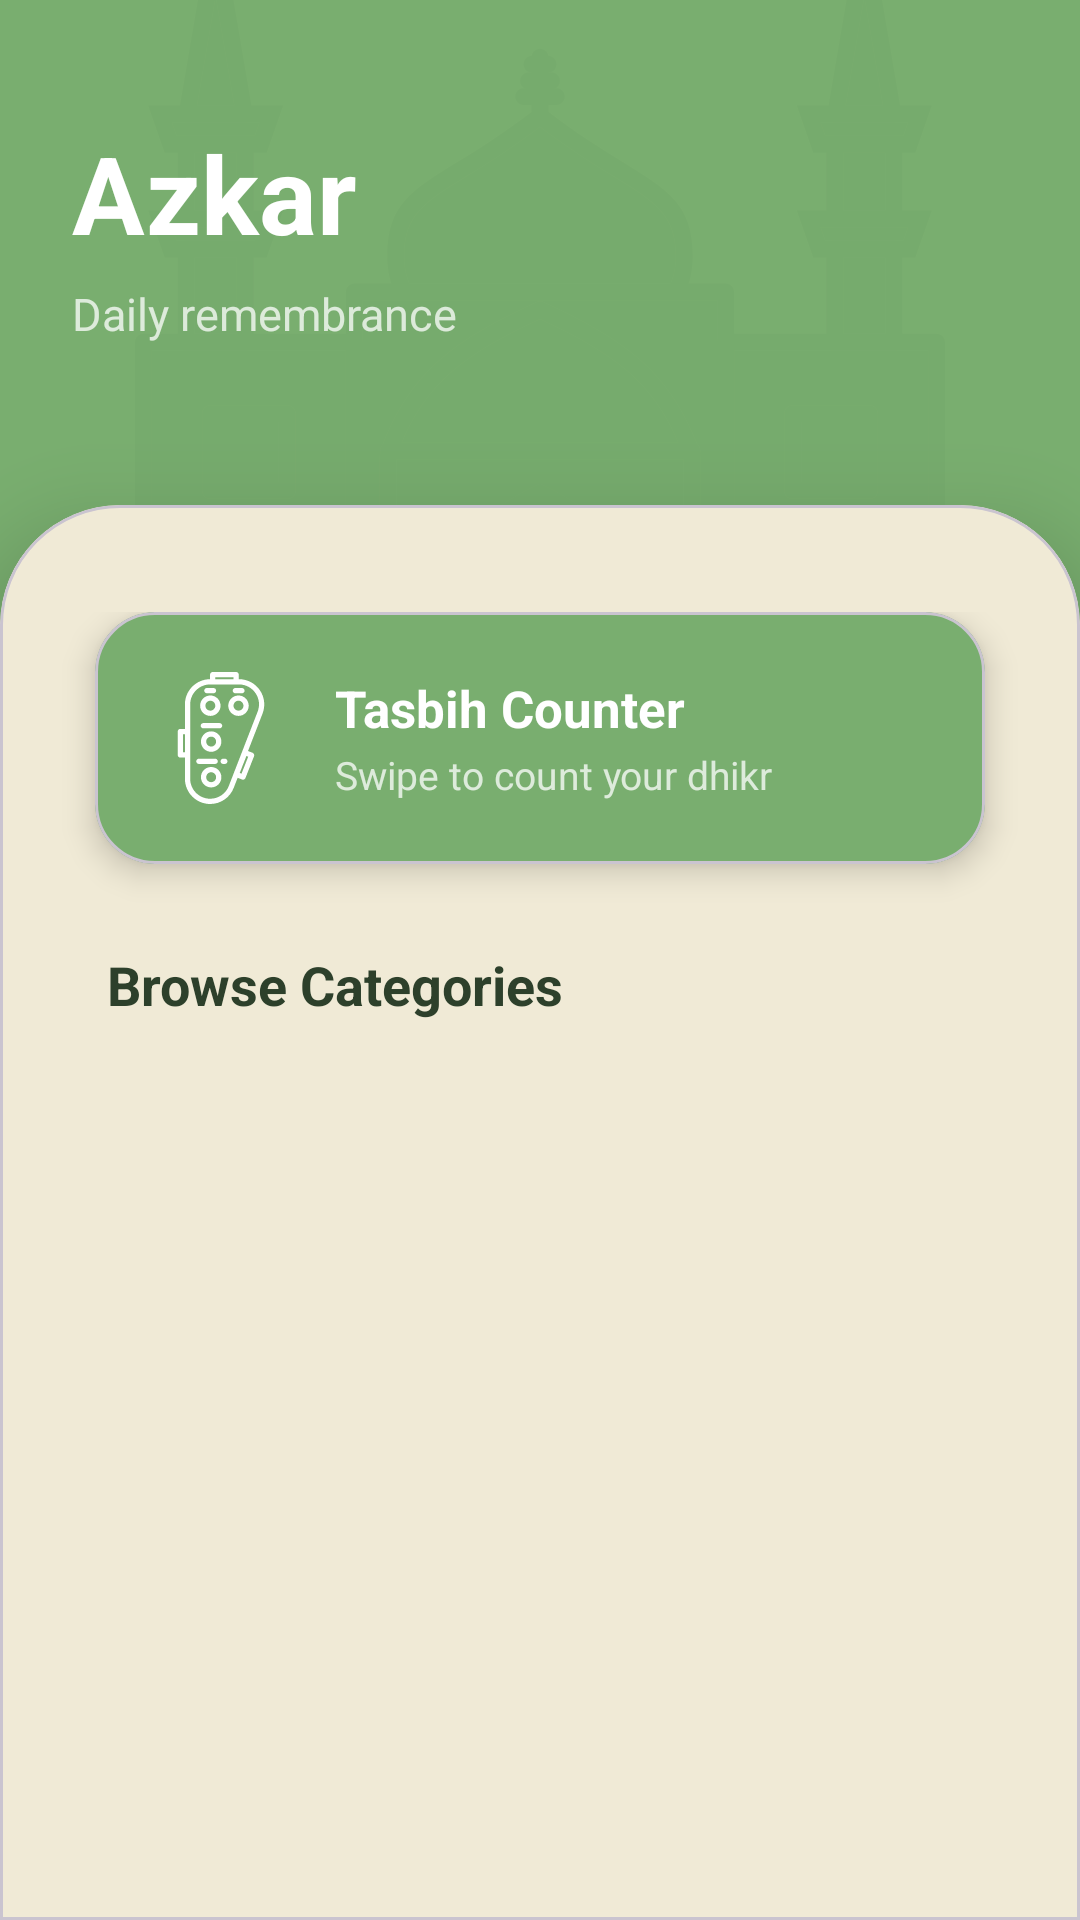

Here is an Android app screen rendered from its layout file. Give the layout XML and the strings, colors and styles it references.
<!-- AndroidManifest.xml: application theme Theme.Bayyinly -->
<!-- res/layout/fragment_azkar_hub.xml -->
<?xml version="1.0" encoding="utf-8"?>
<androidx.constraintlayout.widget.ConstraintLayout xmlns:android="http://schemas.android.com/apk/res/android"
    xmlns:app="http://schemas.android.com/apk/res-auto"
    xmlns:tools="http://schemas.android.com/tools"
    android:layout_width="match_parent"
    android:layout_height="match_parent"
    android:background="@color/green"
    tools:context=".ui.tasbih.AzkarHubFragment">

    <ImageView
        android:layout_width="match_parent"
        android:layout_height="220dp"
        android:alpha="0.1"
        android:contentDescription="@null"
        android:scaleType="centerCrop"
        android:src="@drawable/ic_mosque"
        app:layout_constraintEnd_toEndOf="parent"
        app:layout_constraintStart_toStartOf="parent"
        app:layout_constraintTop_toTopOf="parent"
        app:tint="#5C8754" />

    <TextView
        android:id="@+id/tvAzkarHubTitle"
        android:layout_width="0dp"
        android:layout_height="wrap_content"
        android:layout_marginHorizontal="24dp"
        android:layout_marginTop="40dp"
        android:text="@string/azkar_hub_title"
        android:textColor="#FFFFFF"
        android:textSize="36sp"
        android:textStyle="bold"
        app:layout_constraintEnd_toEndOf="parent"
        app:layout_constraintStart_toStartOf="parent"
        app:layout_constraintTop_toTopOf="parent" />

    <TextView
        android:id="@+id/tvAzkarHubSubtitle"
        android:layout_width="0dp"
        android:layout_height="wrap_content"
        android:layout_marginHorizontal="24dp"
        android:layout_marginTop="6dp"
        android:alpha="0.75"
        android:text="@string/azkar_hub_subtitle"
        android:textColor="#FFFFFF"
        android:textSize="15sp"
        app:layout_constraintEnd_toEndOf="parent"
        app:layout_constraintStart_toStartOf="parent"
        app:layout_constraintTop_toBottomOf="@id/tvAzkarHubTitle" />

    
    <com.google.android.material.card.MaterialCardView
        android:layout_width="match_parent"
        android:layout_height="0dp"
        android:layout_marginTop="80dp"
        app:cardBackgroundColor="@color/beige"
        app:cardElevation="18dp"
        app:layout_constraintBottom_toBottomOf="parent"
        app:layout_constraintEnd_toEndOf="parent"
        app:layout_constraintStart_toStartOf="parent"
        app:layout_constraintTop_toBottomOf="@id/tvAzkarHubTitle"
        app:shapeAppearanceOverlay="@style/TopRoundedCorners">

        <LinearLayout
            android:layout_width="match_parent"
            android:layout_height="match_parent"
            android:orientation="vertical"
            android:paddingTop="24dp"
            android:paddingBottom="24dp">

            
            <com.google.android.material.card.MaterialCardView
                android:id="@+id/cardOpenTasbih"
                android:layout_width="match_parent"
                android:layout_height="wrap_content"
                android:layout_marginHorizontal="20dp"
                android:clickable="true"
                android:focusable="true"
                app:cardBackgroundColor="@color/green"
                app:cardCornerRadius="20dp"
                app:cardElevation="6dp">

                <LinearLayout
                    android:layout_width="match_parent"
                    android:layout_height="wrap_content"
                    android:gravity="center_vertical"
                    android:orientation="horizontal"
                    android:padding="20dp">

                    <ImageView
                        android:layout_width="44dp"
                        android:layout_height="44dp"
                        android:contentDescription="@null"
                        android:src="@drawable/ic_tasbih"
                        app:tint="#FFFFFF" />

                    <LinearLayout
                        android:layout_width="0dp"
                        android:layout_height="wrap_content"
                        android:layout_marginStart="16dp"
                        android:layout_weight="1"
                        android:orientation="vertical">

                        <TextView
                            android:layout_width="wrap_content"
                            android:layout_height="wrap_content"
                            android:text="@string/azkar_tasbih_title"
                            android:textColor="#FFFFFF"
                            android:textSize="17sp"
                            android:textStyle="bold" />

                        <TextView
                            android:layout_width="wrap_content"
                            android:layout_height="wrap_content"
                            android:layout_marginTop="2dp"
                            android:alpha="0.75"
                            android:text="@string/azkar_tasbih_subtitle"
                            android:textColor="#FFFFFF"
                            android:textSize="13sp" />

                    </LinearLayout>

                    <ImageView
                        android:layout_width="24dp"
                        android:layout_height="24dp"
                        android:contentDescription="@null"
                        android:rotation="180"
                        android:src="@drawable/ic_arrow_back"
                        app:tint="#FFFFFF" />

                </LinearLayout>
            </com.google.android.material.card.MaterialCardView>

            <TextView
                android:layout_width="wrap_content"
                android:layout_height="wrap_content"
                android:layout_marginStart="24dp"
                android:layout_marginTop="28dp"
                android:layout_marginBottom="8dp"
                android:text="@string/azkar_browse_categories"
                android:textColor="#2D402B"
                android:textSize="18sp"
                android:textStyle="bold" />

            <androidx.recyclerview.widget.RecyclerView
                android:id="@+id/rvCategories"
                android:layout_width="match_parent"
                android:layout_height="0dp"
                android:layout_weight="1"
                android:paddingHorizontal="14dp"
                android:clipToPadding="false"
                tools:listitem="@layout/item_azkar_category" />

        </LinearLayout>
    </com.google.android.material.card.MaterialCardView>

</androidx.constraintlayout.widget.ConstraintLayout>
<!-- res/layout/item_azkar_category.xml (included above) -->
<?xml version="1.0" encoding="utf-8"?>
<com.google.android.material.card.MaterialCardView
    xmlns:android="http://schemas.android.com/apk/res/android"
    xmlns:app="http://schemas.android.com/apk/res-auto"
    xmlns:tools="http://schemas.android.com/tools"
    android:layout_width="match_parent"
    android:layout_height="wrap_content"
    android:layout_margin="6dp"
    android:clickable="true"
    android:focusable="true"
    app:cardBackgroundColor="@color/white"
    app:cardCornerRadius="20dp"
    app:cardElevation="3dp"
    app:strokeColor="#EAE2CC"
    app:strokeWidth="1dp">

    <LinearLayout
        android:layout_width="match_parent"
        android:layout_height="wrap_content"
        android:gravity="center"
        android:orientation="vertical"
        android:padding="20dp">

        <ImageView
            android:id="@+id/ivCategoryIcon"
            android:layout_width="40dp"
            android:layout_height="40dp"
            android:contentDescription="@null"
            tools:src="@drawable/ic_mosque"
            tools:tint="@color/green" />

        <TextView
            android:id="@+id/tvCategoryTitle"
            android:layout_width="wrap_content"
            android:layout_height="wrap_content"
            android:layout_marginTop="12dp"
            android:gravity="center"
            android:textColor="#2D402B"
            android:textSize="14sp"
            android:textStyle="bold"
            tools:text="Morning Azkar" />

        <TextView
            android:id="@+id/tvCategorySubtitle"
            android:layout_width="wrap_content"
            android:layout_height="wrap_content"
            android:layout_marginTop="4dp"
            android:alpha="0.5"
            android:gravity="center"
            android:textColor="@color/black"
            android:textSize="12sp"
            tools:text="5 azkar" />

    </LinearLayout>

</com.google.android.material.card.MaterialCardView>
<!-- resources referenced by this layout -->
<resources>
  <color name="beige">#F0EAD6</color>
  <color name="black">#FF000000</color>
  <color name="green">#79AE6F</color>
  <color name="white">#FFFFFFFF</color>
  <!-- drawable ic_mosque: vector/xml drawable (drawable, 16031 chars, omitted) -->
  <!-- drawable ic_tasbih: vector/xml drawable (drawable, 3746 chars, omitted) -->
  <string name="azkar_browse_categories">Browse Categories</string>
  <string name="azkar_hub_subtitle">Daily remembrance</string>
  <string name="azkar_hub_title">Azkar</string>
  <string name="azkar_tasbih_subtitle">Swipe to count your dhikr</string>
  <string name="azkar_tasbih_title">Tasbih Counter</string>
  <style name="TopRoundedCorners">
          <item name="cornerFamily">rounded</item>
          <item name="cornerSizeTopRight">40dp</item>
          <item name="cornerSizeTopLeft">40dp</item>
          <item name="cornerSizeBottomRight">0dp</item>
          <item name="cornerSizeBottomLeft">0dp</item>
          <item name="android:forceDarkAllowed" tools:targetApi="q">false</item>
      </style>
  <style name="Theme.Bayyinly" parent="Base.Theme.Bayyinly" />
  <style name="Base.Theme.Bayyinly" parent="Theme.Material3.DayNight.NoActionBar">
          
          
  
      </style>
</resources>
